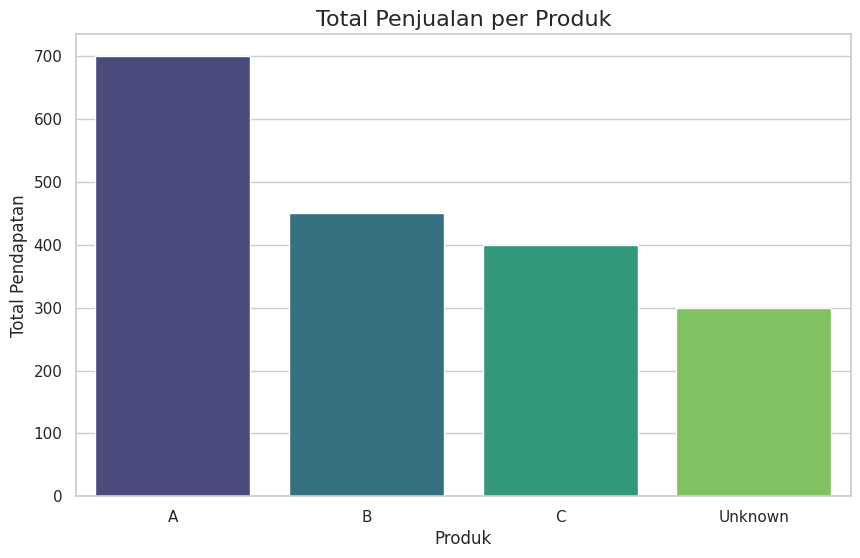

Source code (Python):
import pandas as pd
import numpy as np

# 1. Membuat/Memuat Dataset (Contoh Data Penjualan)
data = {
    'Produk': ['A', 'B', 'A', 'C', 'B', 'A', 'C', np.nan],
    'Harga': [100, 150, 100, 200, 150, 100, 200, 300],
    'Jumlah': [2, 1, 3, 1, 2, 2, 1, 1],
    'Tanggal': ['2023-01-01', '2023-01-02', '2023-01-01', '2023-01-03', 
                '2023-01-02', '2023-01-04', '2023-01-05', '2023-01-06']
}
df = pd.DataFrame(data)

# 2. Data Cleaning
# Menangani Missing Values
df['Produk'] = df['Produk'].fillna('Unknown')

# Menghapus Duplikat
df.drop_duplicates()

# Mengubah tipe data tanggal
df['Tanggal'] = pd.to_datetime(df['Tanggal'])

print("Data setelah dibersihkan:")
print(df.info())

# 3. Analisis Dasar
# Menghitung total penjualan per produk

df['Total_Penjualan'] = df['Harga'] * df['Jumlah']
pivot_table = df.groupby('Produk')['Total_Penjualan'].sum().reset_index()

print("\nTotal Penjualan per Produk:")
print(pivot_table)

# 4. Statistik Deskriptif
print("\nStatistik Deskriptif:")
print(df.describe())

import matplotlib.pyplot as plt
import seaborn as sns

# Mengatur style seaborn
sns.set(style="whitegrid")

# 5. Membuat Plot
plt.figure(figsize=(10, 6))
sns.barplot(x='Produk', y='Total_Penjualan', data=pivot_table, palette='viridis')

# Menambahkan Label
plt.title('Total Penjualan per Produk', fontsize=16)
plt.xlabel('Produk', fontsize=12)
plt.ylabel('Total Pendapatan', fontsize=12)

# Menampilkan plot
plt.show()
